Dataset: images (GitHub, MIKIHERSHCOVITZ/ProductPrediction). Classes: cakes cupcakes snack cakes, candy, chips pretzels snacks, chocolate, cookies biscuits, popcorn peanuts seeds related snacks.

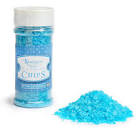
Label: candy

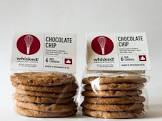
Label: cookies biscuits

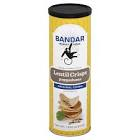
Label: chips pretzels snacks

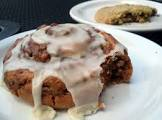
Label: cakes cupcakes snack cakes

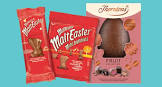
Label: chocolate

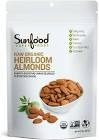
Label: popcorn peanuts seeds related snacks
